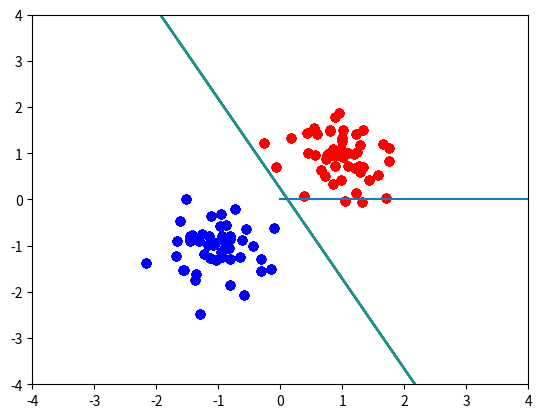

Write the Python code that produced this figure.
import numpy as np
import matplotlib.pyplot as plt

class SLP():
    """A single layer perceptron class. Can be trained with delta rule or perceptron
    learning rule. With batch learning or sequential learning."""

    def __init__(self, d, M):
        """d is the dimension of the input and
        M is the dimension of the output."""

        self.W = (1- 2*np.random.rand(d+1, M)) # d+1 one since we add the bias term


    def fit(self, X, T, epochs, learning_rule = 'delta', eta = 0.1, sequential = False):

        assert X.shape[0] == T.shape[0]

        X = np.concatenate((np.ones(X.shape[0]).reshape(-1,1), X), axis = 1)
        X, T = self.shuffle(X, T)

        if learning_rule == 'delta':
            self.fit_delta(X, T, epochs, eta, sequential)

        elif learning_rule == 'perceptron':
            self.fit_perceptron(X, T, epochs, eta, sequential)

        else:
            raise ValueError('Not a defined learning rule')


    def fit_delta(self, X, T, epochs, eta, sequential):
        """Train the weights with the delta learning rule"""

        E = np.zeros(epochs)

        if sequential:
            for epoch in range(epochs):

                # shuffle
                X, T = self.shuffle(X, T)
                Y = np.dot(X, self.W)
                error = 0.5 * np.einsum('ij, ij', Y - T, Y - T)
                E[epoch] = error
                for x, t in zip(X, T):
                    dW = -eta * x.reshape(1, -1).T.dot((np.dot(x.reshape(1, -1), self.W) - t.reshape(1,-1)))
                    self.W = self.W + dW

                # In every 10th epoch, plot boundary
                if epoch % 10 == 0:
                    plot_boundary(self.W)

            plt.plot(np.arange(epochs), E)
            plt.show()

        else: # batch instead
            for epoch in range(epochs):
                Y = np.dot(X, self.W)
                error = 0.5 * np.einsum('ij, ij', Y - T, Y - T)
                E[epoch] = error
                dW = -eta*X.T.dot((np.dot(X, self.W) - T))
                self.W = self.W + dW

                # In every 10th epoch, plot boundary
                if epoch % 10 == 0:
                    plot_boundary(self.W)

            # Plot graph of final error vs epochs
            plt.plot(np.arange(epochs), E)
            plt.show()


    def fit_perceptron(self, X, T, epochs, eta, sequential):
        """Train the weights with the perceptron learning rule"""

        E = np.zeros(epochs)

        if sequential:
            for epoch in range(epochs):

                # shuffle
                X, T = self.shuffle(X, T)
                Y = self.activation(np.dot(X, self.W))
                error = 0.5 * np.einsum('ij, ij ', Y - T, Y - T)
                E[epoch] = error
                for x, t in zip(X, T):
                    y = self.activation(np.dot(x.reshape(1, -1), self.W))
                    dW = -eta * x.reshape(1, -1).T.dot(y - t.reshape(1, -1))
                    self.W = self.W + dW

                # In every 10th epoch, plot boundary
                if epoch % 10 == 0:
                    plot_boundary(self.W)

            # Plot graph of final error vs epochs
            plt.plot(np.arange(epochs), E)
            plt.show()

        else: # batch
            for epoch in range(epochs):
                Y = self.activation(np.dot(X, self.W))
                error = 0.5*np.einsum('ij, ij ', Y-T, Y-T)
                E[epoch] = error
                dW =  -eta*X.T.dot(Y - T)
                if dW.all() == 0:
                    print('No update, break.')
                    #break
                self.W = self.W + dW

                # In every 10th epoch, plot boundary
                if epoch % 10 == 0:
                    plot_boundary(self.W)

            # Plot graph of final error vs epochs
            plt.plot(np.arange(epochs), E)
            plt.show()

    def activation(self, z):
        """A sign activation function."""

        return np.sign(z)

    def shuffle(self, X, T):
        """A small function to shuffle data."""
        change = np.arange(X.shape[0])
        np.random.shuffle(change)
        return X[change, :], T[change, :]

def plot_boundary(w):
    #
    plt.scatter(X_1[:,0], X_1[:,1], c="r")
    plt.scatter(X_2[:,0], X_2[:,1], c="b")
    b=w[0]
    w=w[1:]
    classify = lambda x: np.dot(w.T, x) + b
    xgrid = np.linspace(-4, 4)
    ygrid = np.linspace(-4, 4)
    grid = np.array([[classify(np.array([x, y])) for x in xgrid] for y in ygrid]).reshape(xgrid.shape[0], -1)


    plt.contour(xgrid, ygrid, grid, 0)
    plt.axis([-4, 4, -4, 4])
    plt.show()


def data_3_1(mean, sigma, N = 100):

    X = np.random.multivariate_normal(mean, sigma, N)
    return X

epochs=100
d=2
M=1
N = 50
mean_1 = np.array([1, 1])
mean_2 = np.array([-1, -1])
sigma = np.identity(2)*0.2

X_1 = data_3_1(mean_1, sigma, N)
T_1 = np.ones(N).reshape(N, 1)
X_2 = data_3_1(mean_2, sigma, N)
T_2 = -np.ones(N).reshape(N, 1)

X = np.concatenate((X_1, X_2), axis = 0)
T = np.concatenate((T_1, T_2), axis = 0)

slp=SLP(d, M)
slp.fit(X, T, epochs, 'perceptron', sequential = True, eta = 0.001)